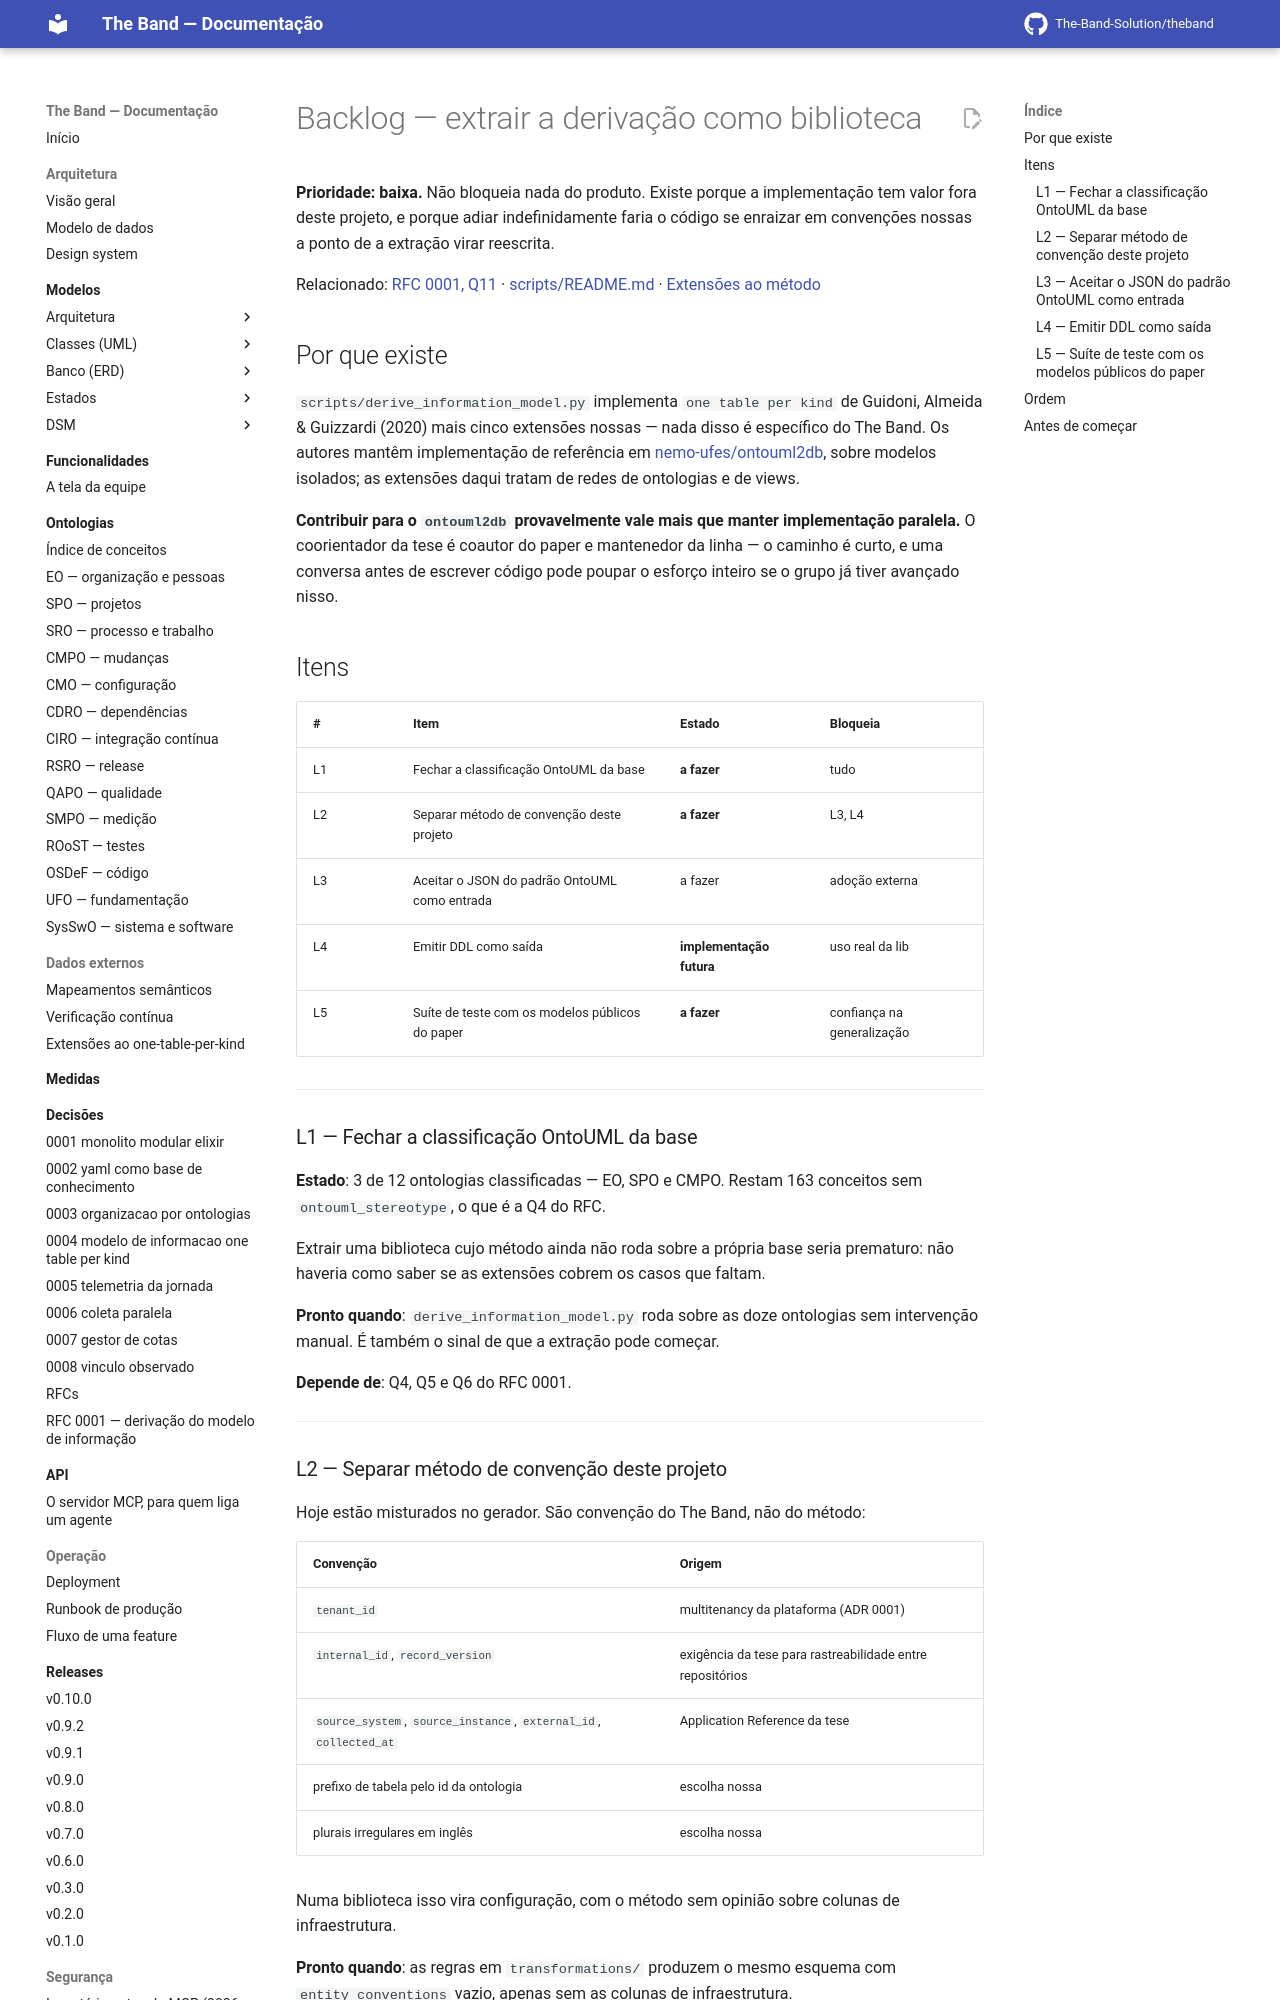

repository: The-Band-Solution/theband · page: developers/backlog/tooling-library/index.html · generator: mkdocs

# Backlog — extrair a derivação como biblioteca

**Prioridade: baixa.** Não bloqueia nada do produto. Existe porque a
implementação tem valor fora deste projeto, e porque adiar indefinidamente faria
o código se enraizar em convenções nossas a ponto de a extração virar reescrita.

Relacionado: [RFC 0001, Q11](../rfc/0001-derivacao-do-modelo-de-informacao.md#q11) ·
[scripts/README.md](../../scripts/README.md) ·
[Extensões ao método](../research/extensions-to-one-table-per-kind.md)

## Por que existe

`scripts/derive_information_model.py` implementa `one table per kind` de
Guidoni, Almeida & Guizzardi (2020) mais cinco extensões nossas — nada disso é
específico do The Band. Os autores mantêm implementação de referência em
[nemo-ufes/ontouml2db](https://github.com/nemo-ufes/ontouml2db), sobre modelos
isolados; as extensões daqui tratam de redes de ontologias e de views.

**Contribuir para o `ontouml2db` provavelmente vale mais que manter
implementação paralela.** O coorientador da tese é coautor do paper e mantenedor
da linha — o caminho é curto, e uma conversa antes de escrever código pode
poupar o esforço inteiro se o grupo já tiver avançado nisso.

## Itens

| # | Item | Estado | Bloqueia |
|---|---|---|---|
| L1 | Fechar a classificação OntoUML da base | **a fazer** | tudo |
| L2 | Separar método de convenção deste projeto | **a fazer** | L3, L4 |
| L3 | Aceitar o JSON do padrão OntoUML como entrada | a fazer | adoção externa |
| L4 | Emitir DDL como saída | **implementação futura** | uso real da lib |
| L5 | Suíte de teste com os modelos públicos do paper | **a fazer** | confiança na generalização |

---

### L1 — Fechar a classificação OntoUML da base

**Estado**: 3 de 12 ontologias classificadas — EO, SPO e CMPO. Restam 163
conceitos sem `ontouml_stereotype`, o que é a Q4 do RFC.

Extrair uma biblioteca cujo método ainda não roda sobre a própria base seria
prematuro: não haveria como saber se as extensões cobrem os casos que faltam.

**Pronto quando**: `derive_information_model.py` roda sobre as doze ontologias
sem intervenção manual. É também o sinal de que a extração pode começar.

**Depende de**: Q4, Q5 e Q6 do RFC 0001.

---

### L2 — Separar método de convenção deste projeto

Hoje estão misturados no gerador. São convenção do The Band, não do método:

| Convenção | Origem |
|---|---|
| `tenant_id` | multitenancy da plataforma (ADR 0001) |
| `internal_id`, `record_version` | exigência da tese para rastreabilidade entre repositórios |
| `source_system`, `source_instance`, `external_id`, `collected_at` | Application Reference da tese |
| prefixo de tabela pelo id da ontologia | escolha nossa |
| plurais irregulares em inglês | escolha nossa |

Numa biblioteca isso vira configuração, com o método sem opinião sobre colunas
de infraestrutura.

**Pronto quando**: as regras em `transformations/` produzem o mesmo esquema com
`entity_conventions` vazio, apenas sem as colunas de infraestrutura.

---
